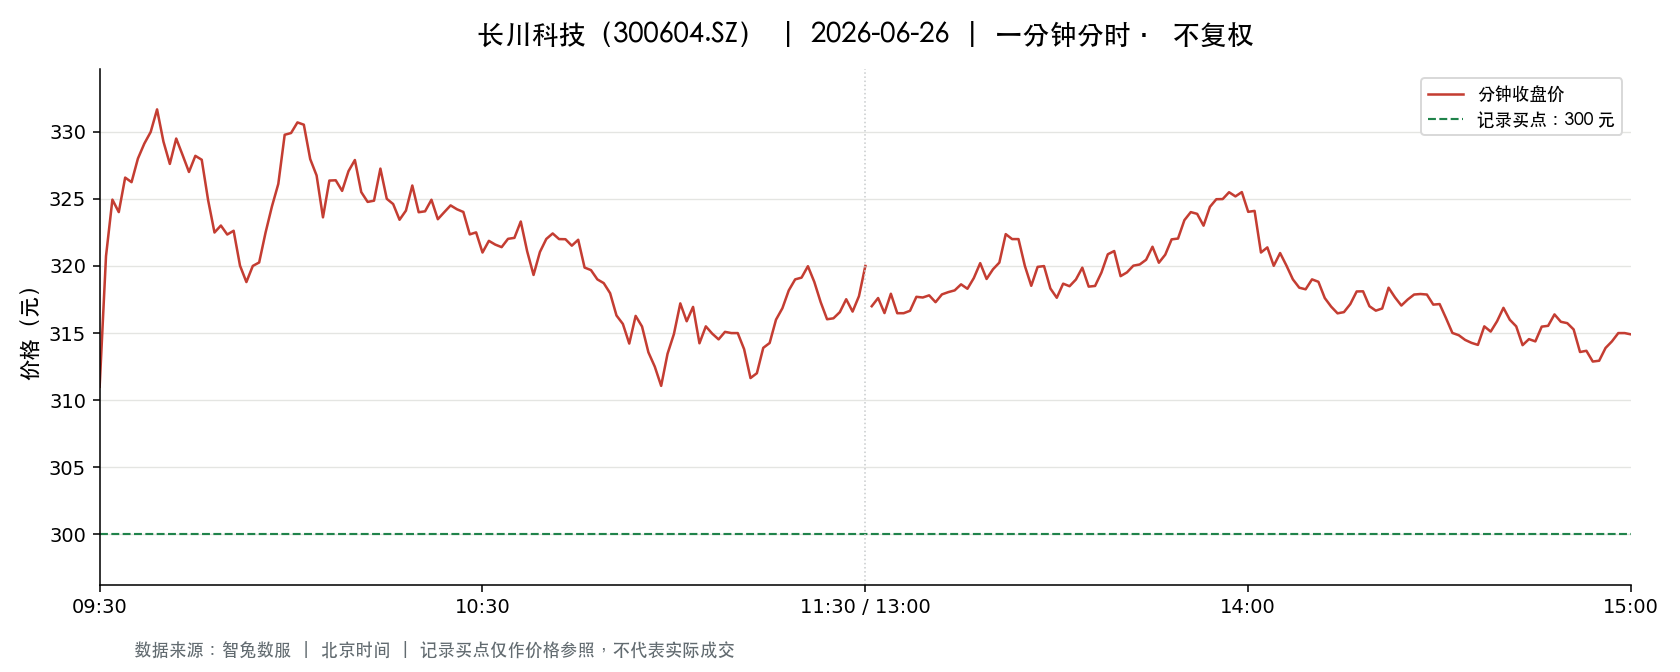

The data file committed next to this chart (first rows):
t, o, h, l, c, v, a, pc, sf
2026-06-26 09:30:00, 311.0, 311.0, 311.0, 311.0, 3242, 100826200, 310, 0.0
2026-06-26 09:31:00, 312.0, 322, 312.0, 320.7, 12764, 402894341, 311.0, 0.0
2026-06-26 09:32:00, 322, 324.9, 320.9, 324.9, 12185, 392493142, 320.7, 0.0
2026-06-26 09:33:00, 325.4, 327.2, 324.0, 324, 8243, 268455383, 324.9, 0.0
2026-06-26 09:34:00, 324.0, 328.0, 324.0, 326.6, 8906, 290283463, 324, 0.0
2026-06-26 09:35:00, 326.7, 327.2, 324.6, 326.2, 7009, 228666791, 326.6, 0.0
2026-06-26 09:36:00, 326.2, 328.0, 325.8, 328.0, 5344, 174731340, 326.2, 0.0
2026-06-26 09:37:00, 328.1, 330, 328.1, 329.1, 6515, 214481925, 328.0, 0.0
2026-06-26 09:38:00, 329.1, 330, 329.1, 330, 3789, 124879798, 329.1, 0.0
2026-06-26 09:39:00, 330, 332.0, 329, 331.7, 5600, 184950682, 330, 0.0
2026-06-26 09:40:00, 331.5, 331.7, 328, 329.3, 4136, 136522666, 331.7, 0.0
2026-06-26 09:41:00, 329.2, 329.2, 327.3, 327.6, 4099, 134578208, 329.3, 0.0
2026-06-26 09:42:00, 327.6, 330, 327.6, 329.5, 3807, 125214899, 327.6, 0.0
2026-06-26 09:43:00, 329.3, 329.5, 327.9, 328.3, 3305, 108588538, 329.5, 0.0
2026-06-26 09:44:00, 328.3, 328.3, 326.9, 327.0, 2681, 87736133, 328.3, 0.0
2026-06-26 09:45:00, 326.7, 328.2, 326.7, 328.2, 2721, 89048227, 327.0, 0.0
2026-06-26 09:46:00, 328.2, 328.2, 327.1, 327.9, 1870, 61308779, 328.2, 0.0
2026-06-26 09:47:00, 327.8, 327.9, 324.9, 324.9, 3117, 101529517, 327.9, 0.0
2026-06-26 09:48:00, 325.1, 325.5, 322.5, 322.5, 2034, 66008578, 324.9, 0.0
2026-06-26 09:49:00, 322.5, 323, 321.6, 323, 3172, 102231063, 322.5, 0.0
2026-06-26 09:50:00, 323, 323, 322.3, 322.3, 2236, 72161538, 323, 0.0
2026-06-26 09:51:00, 322.3, 323, 322.3, 322.6, 2503, 80779868, 322.3, 0.0
2026-06-26 09:52:00, 322.9, 323.2, 320, 320, 2533, 81619862, 322.6, 0.0
2026-06-26 09:53:00, 320, 320, 318.8, 318.8, 2579, 82446139, 320, 0.0
2026-06-26 09:54:00, 318.7, 320.0, 318, 320.0, 3080, 98266824, 318.8, 0.0
2026-06-26 09:55:00, 319.9, 320.4, 318.6, 320.3, 3044, 97241725, 320.0, 0.0
2026-06-26 09:56:00, 321.0, 322.5, 321.0, 322.5, 2058, 66226800, 320.3, 0.0
2026-06-26 09:57:00, 322.6, 324.4, 322.6, 324.4, 1795, 58053750, 322.5, 0.0
2026-06-26 09:58:00, 324.4, 326.1, 324.4, 326.1, 2171, 70657494, 324.4, 0.0
2026-06-26 09:59:00, 326.1, 329.8, 326.1, 329.8, 2173, 71422736, 326.1, 0.0
2026-06-26 10:00:00, 329.9, 330, 329.3, 329.9, 2934, 96764846, 329.8, 0.0
2026-06-26 10:01:00, 330.0, 331.0, 330.0, 330.7, 2413, 79789628, 329.9, 0.0
2026-06-26 10:02:00, 331.1, 332, 329.9, 330.5, 2876, 95182767, 330.7, 0.0
2026-06-26 10:03:00, 330.5, 330.5, 328, 328, 2510, 82663462, 330.5, 0.0
2026-06-26 10:04:00, 327, 327.1, 326.5, 326.7, 2094, 68425220, 328, 0.0
2026-06-26 10:05:00, 326.7, 326.7, 323.6, 323.6, 2067, 67219125, 326.7, 0.0
2026-06-26 10:06:00, 323.7, 326.4, 323.7, 326.4, 2260, 73410289, 323.6, 0.0
2026-06-26 10:07:00, 326.4, 326.4, 325.1, 326.4, 1478, 48157980, 326.4, 0.0
2026-06-26 10:08:00, 326.6, 326.8, 325.6, 325.6, 1444, 47087056, 326.4, 0.0
2026-06-26 10:09:00, 325.6, 327.1, 325.5, 327.1, 1426, 46497530, 325.6, 0.0
2026-06-26 10:10:00, 327.6, 328.1, 326.9, 327.9, 1131, 37062971, 327.1, 0.0
2026-06-26 10:11:00, 327.9, 327.9, 325.5, 325.5, 1131, 36894541, 327.9, 0.0
2026-06-26 10:12:00, 325.3, 325.3, 322.6, 324.8, 2432, 78719202, 325.5, 0.0
2026-06-26 10:13:00, 325.5, 325.5, 324.8, 324.9, 1489, 48417475, 324.8, 0.0
2026-06-26 10:14:00, 324.6, 327.3, 324.6, 327.2, 990.0, 32273978, 324.9, 0.0
2026-06-26 10:15:00, 327.1, 327.3, 324.8, 325.0, 961.0, 31318326, 327.2, 0.0
2026-06-26 10:16:00, 324.6, 325.0, 324.1, 324.6, 1164, 37785534, 325.0, 0.0
2026-06-26 10:17:00, 324.3, 324.3, 323.1, 323.4, 1075, 34786991, 324.6, 0.0
2026-06-26 10:18:00, 323.5, 324.6, 323.5, 324.1, 2511, 81143191, 323.4, 0.0
2026-06-26 10:19:00, 324.6, 326.0, 324.1, 326, 815.0, 26488692, 324.1, 0.0
2026-06-26 10:20:00, 326.2, 326.6, 323.9, 324.0, 821.0, 26702901, 326, 0.0
2026-06-26 10:21:00, 324, 324.2, 323.7, 324.1, 841.0, 27259265, 324.0, 0.0
2026-06-26 10:22:00, 323.7, 324.9, 323.7, 324.9, 656.0, 21260629, 324.1, 0.0
2026-06-26 10:23:00, 324.6, 324.6, 323.1, 323.5, 1193, 38613095, 324.9, 0.0
2026-06-26 10:24:00, 323.5, 324.5, 323.1, 324.0, 568.0, 18381261, 323.5, 0.0
2026-06-26 10:25:00, 324.0, 324.9, 324.0, 324.5, 727.0, 23585307, 324.0, 0.0
2026-06-26 10:26:00, 324.8, 324.9, 324.2, 324.2, 724.0, 23499771, 324.5, 0.0
2026-06-26 10:27:00, 324.2, 324.5, 324.0, 324, 630.0, 20411457, 324.2, 0.0
2026-06-26 10:28:00, 324, 324, 322.3, 322.4, 1074, 34692007, 324, 0.0
2026-06-26 10:29:00, 322.4, 323, 322.4, 322.5, 1053, 33962516, 322.4, 0.0
... 181 more rows
